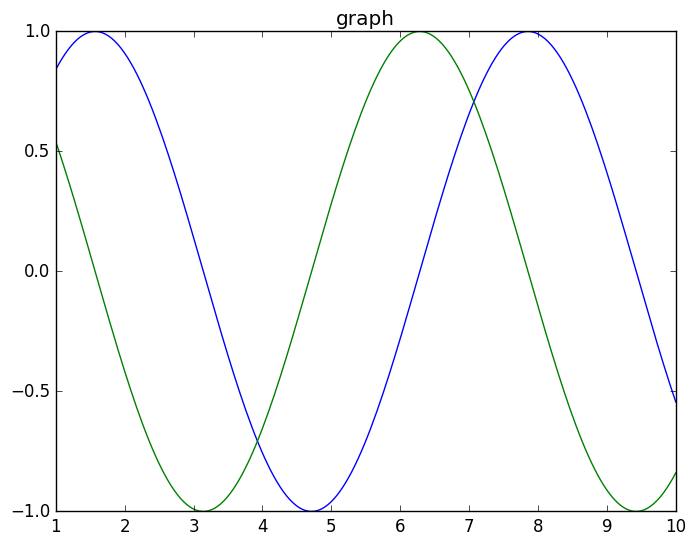
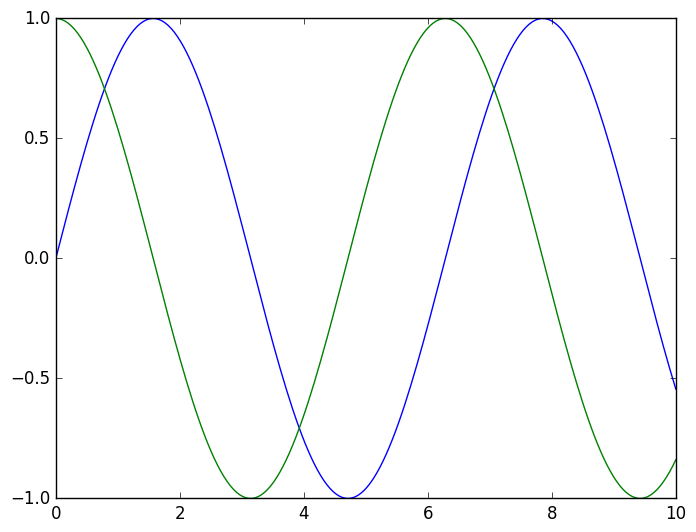

Here is the Python script that generated these plots, in order:

import matplotlib.pyplot as plt
import numpy as np

# plot simple sin & cos function

plt.style.use('classic')

x = np.linspace(1,10,200)
plt.title("graph")
# fig=plt.figure()
plt.plot(x,np.sin(x))
plt.plot(x,np.cos(x))
plt.show()  


x=np.linspace(0,10,200)
fig=plt.figure()
plt.plot(x,np.sin(x),'-')
plt.plot(x,np.cos(x),'-')
fig.savefig('My_fig.png')